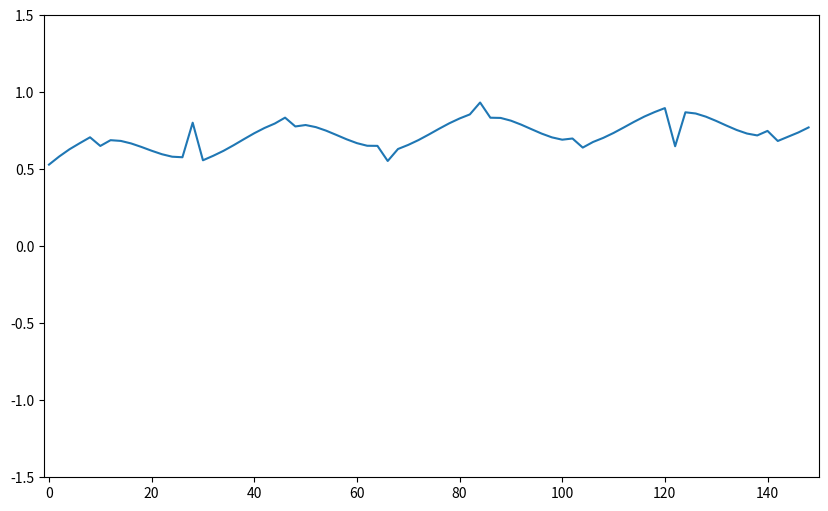

Generate this figure with matplotlib:

import matplotlib.pyplot as plt
import matplotlib.patches as patches
import matplotlib.lines as lines
import matplotlib.animation as animation
from matplotlib.pyplot import imread
import math
import numpy as np

def sigmoid(x, grad_magn_inv=None, x_shift=None, y_magn=None, y_shift=None):
    """
    the leftmost dictates gradient: 75=steep, 250=not steep
    the rightmost one dictates y: 0.1=10, 0.05=20, 0.01=100, 0.005=200
    """
    return (1 / (math.exp(-x / grad_magn_inv + x_shift) + y_magn)) + y_shift  # finfin

CYCLES_SHIPS = 4
NUM = 150
cycles_currently = NUM / (2 * np.pi)
d = cycles_currently / CYCLES_SHIPS  # divisor_to_achieve_cycles
# X = np.arange(0, NUM)
X = np.linspace(0, np.pi, 10)
# Y = np.array([sigmoid(x, grad_magn_inv=-NUM/25, x_shift=-10, y_magn=1, y_shift=0) for x in X])  # alpha


# X = np.arange(0, (2 * CYCLES) * np.pi, 0.1)
X = np.arange(0, NUM, 2)
Y = (np.tan(X/d )* 0.005 + 0.1 * np.sin(X/d) + 0.1 * np.log(X + 10)) + 0.3
Y = np.clip(Y, 0.0, 1.0)
fig, ax = plt.subplots(figsize=(10, 6))

ax.plot(X, Y)
plt.xlim([-1, NUM])
plt.ylim([-1.5, 1.5])
plt.show()
